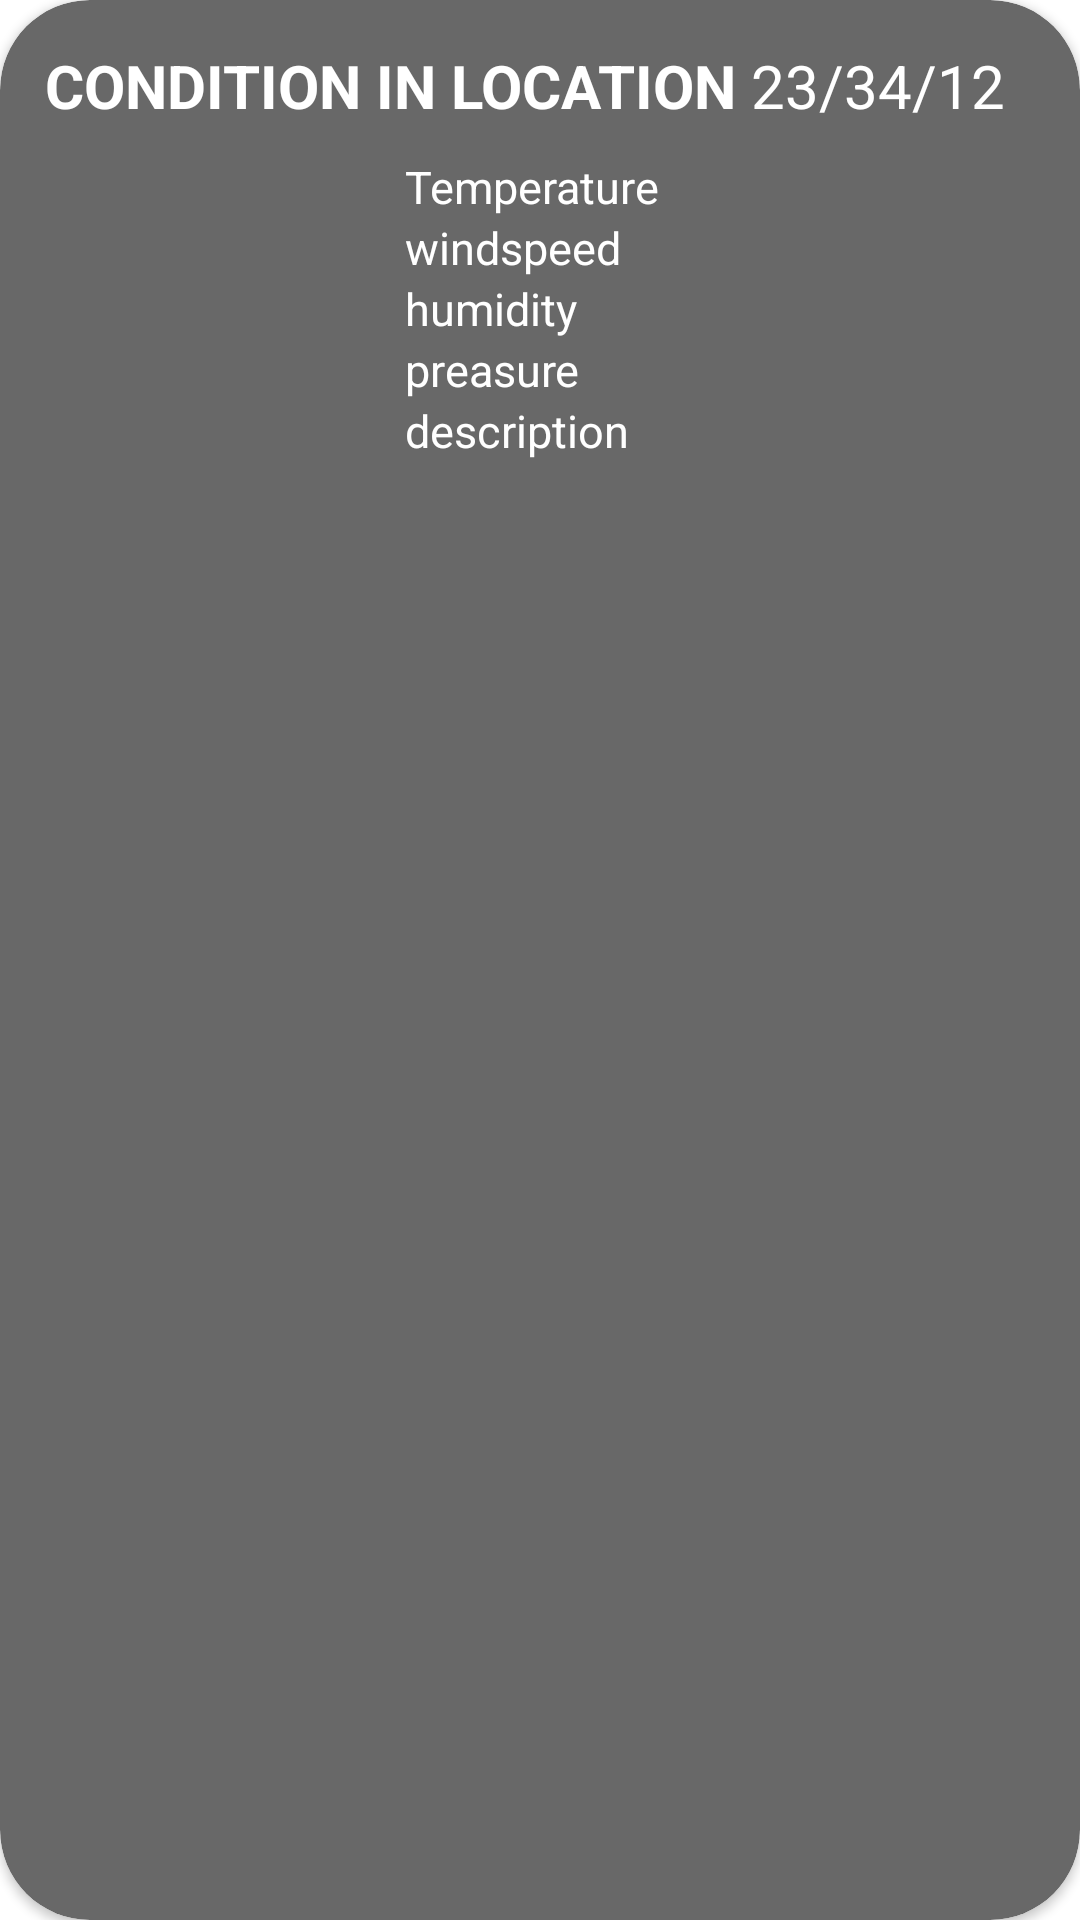

Layout XML and referenced resources for this Android screen:
<!-- AndroidManifest.xml: application theme Theme.WeatherApplication -->
<!-- res/layout/report_list.xml -->
<?xml version="1.0" encoding="utf-8"?>
<androidx.cardview.widget.CardView xmlns:android="http://schemas.android.com/apk/res/android"
    xmlns:app="http://schemas.android.com/apk/res-auto"
    xmlns:tools="http://schemas.android.com/tools"
    android:layout_height="170dp"
    android:layout_margin="3dp"
    app:cardCornerRadius="30dp"
    android:hapticFeedbackEnabled="true"
    android:layout_width="match_parent">
        <ImageView
            android:layout_width="match_parent"
            android:layout_height="match_parent"
            android:background="@drawable/cardview_bg" />
        <androidx.constraintlayout.widget.ConstraintLayout
            android:layout_width="match_parent"
            android:layout_margin="5dp"
            android:layout_height="match_parent">

                <TextView
                    android:id="@+id/temperature"
                    android:layout_width="0dp"
                    android:layout_height="wrap_content"
                    android:paddingStart="20dp"
                    android:text="Temperature"
                    android:textColor="@color/white"
                    android:textSize="15dp"
                    app:layout_constraintEnd_toEndOf="parent"
                    app:layout_goneMarginEnd="5dp"
                    app:layout_constraintHorizontal_bias="0"
                    app:layout_constraintStart_toEndOf="@id/iv_condition"
                    app:layout_constraintTop_toTopOf="@id/iv_condition" />

                <TextView
                    android:id="@+id/windspeed"
                    android:layout_width="0dp"
                    android:layout_height="wrap_content"
                    android:paddingStart="20dp"
                    android:text="windspeed"
                    android:textColor="@color/white"
                    android:textSize="15dp"
                    app:layout_constraintEnd_toEndOf="parent"
                    app:layout_constraintHorizontal_bias="0"
                    app:layout_goneMarginEnd="5dp"
                    app:layout_constraintStart_toEndOf="@id/iv_condition"
                    app:layout_constraintTop_toBottomOf="@id/temperature" />

                <TextView
                    android:id="@+id/humidity"
                    android:layout_width="0dp"
                    android:layout_height="wrap_content"
                    android:paddingStart="20dp"
                    android:text="humidity"
                    android:textColor="@color/white"
                    android:textSize="15dp"
                    app:layout_constraintHorizontal_bias="0"
                    app:layout_constraintEnd_toEndOf="parent"
                    app:layout_goneMarginEnd="5dp"
                    app:layout_constraintStart_toEndOf="@id/iv_condition"
                    app:layout_constraintTop_toBottomOf="@id/windspeed" />

                <TextView
                    android:id="@+id/preasure"
                    android:layout_width="0dp"
                    android:layout_height="wrap_content"
                    android:paddingStart="20dp"
                    android:text="preasure"
                    app:layout_constraintHorizontal_bias="0"
                    android:textColor="@color/white"
                    android:textSize="15dp"
                    app:layout_constraintEnd_toEndOf="parent"
                    app:layout_goneMarginEnd="5dp"
                    app:layout_constraintStart_toEndOf="@id/iv_condition"
                    app:layout_constraintTop_toBottomOf="@id/humidity" />
                <TextView
                    android:id="@+id/description"
                    android:layout_width="0dp"
                    android:layout_height="wrap_content"
                    android:paddingStart="20dp"
                    android:text="description"
                    app:layout_constraintHorizontal_bias="0"
                    android:textColor="@color/white"
                    android:textSize="15dp"
                    app:layout_constraintEnd_toEndOf="parent"
                    app:layout_goneMarginEnd="5dp"
                    app:layout_constraintStart_toEndOf="@id/iv_condition"
                    app:layout_constraintTop_toBottomOf="@id/preasure" />
                <ImageView
                    android:id="@+id/iv_condition"
                    android:layout_width="100dp"
                    android:layout_height="0dp"
                    android:layout_margin="10dp"
                    app:layout_goneMarginEnd="5dp"
                    app:layout_constraintStart_toStartOf="parent"
                    app:layout_constraintTop_toBottomOf="@id/conditioninlocation"
                    app:layout_constraintBottom_toBottomOf="parent" />

                <TextView
                    android:id="@+id/conditioninlocation"
                    android:layout_width="0dp"
                    android:layout_height="wrap_content"
                    android:text="Condition in Location"
                    android:textSize="20dp"
                    android:layout_marginStart="10dp"
                    android:textColor="@color/white"
                    android:layout_marginTop="10dp"
                    android:gravity="center_horizontal"
                    app:layout_constraintStart_toStartOf="parent"
                    app:layout_constraintTop_toTopOf="parent"
                    android:textAllCaps="true"
                    android:textStyle="bold"
                    />
                <TextView
                    android:id="@+id/date"
                    android:layout_width="0dp"
                    android:layout_height="wrap_content"
                    app:layout_constraintTop_toTopOf="parent"
                    app:layout_constraintEnd_toEndOf="parent"
                    android:text="23/34/12"
                    android:layout_marginTop="10dp"
                    android:layout_marginEnd="20dp"
                    android:textColor="@color/white"
                    app:layout_constraintStart_toEndOf="@id/conditioninlocation"
                    android:gravity="end"
                    android:textSize="20dp"
                    />


        </androidx.constraintlayout.widget.ConstraintLayout>
</androidx.cardview.widget.CardView>
<!-- resources referenced by this layout -->
<resources>
  <color name="white">#FFFFFFFF</color>
  <!-- drawable cardview_bg (drawable) -->
  <?xml version="1.0" encoding="utf-8"?>
  <selector xmlns:android="http://schemas.android.com/apk/res/android">
  <item>
      <shape android:shape="rectangle">
          <solid android:color="@color/grey_dark_50"/>
          <corners android:radius="30dp"/>
      </shape>
  
  </item>
  </selector>
  <style name="Theme.WeatherApplication" parent="Theme.MaterialComponents.DayNight.DarkActionBar">
          
          <item name="colorPrimary">@color/orange</item>
          <item name="colorPrimaryVariant">@color/orange_dark</item>
          <item name="colorOnPrimary">@color/grey_light</item>
          
          <item name="colorSecondary">@color/teal</item>
          <item name="colorSecondaryVariant">@color/teal_dark</item>
          <item name="colorOnSecondary">@color/black</item>
          
          <item name="android:statusBarColor" tools:targetApi="l">?attr/colorPrimaryVariant</item>
          
      </style>
  <color name="grey_dark_50">#CC434343</color>
  <color name="orange">#FF8000</color>
  <color name="orange_dark">#A75400</color>
  <color name="grey_light">#C2C2C2</color>
  <color name="teal">#1BB1D6</color>
  <color name="teal_dark">#005367</color>
  <color name="black">#FF000000</color>
</resources>
